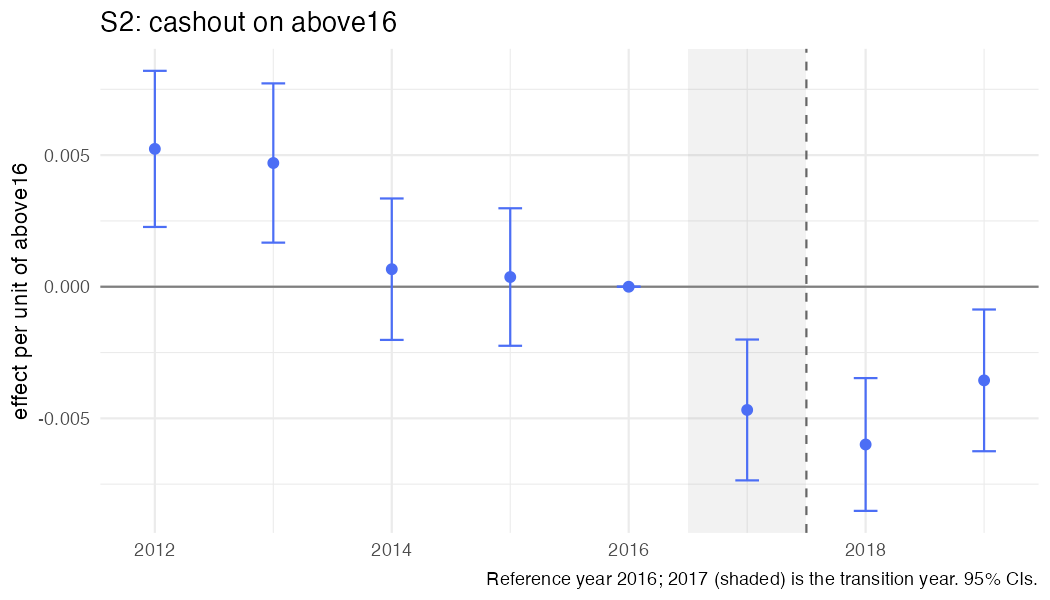

Data behind this chart, as committed beside it:
year, coef, se, strategy, outcome, spec_id, treat
2012, 0.005237, 0.001513, S2, cashout, S2_above, above16
2013, 0.004701, 0.001543, S2, cashout, S2_above, above16
2014, 0.0006664, 0.001371, S2, cashout, S2_above, above16
2015, 0.000369, 0.001333, S2, cashout, S2_above, above16
2016, 0, 0, S2, cashout, S2_above, above16
2017, -0.004682, 0.001365, S2, cashout, S2_above, above16
2018, -0.005994, 0.001287, S2, cashout, S2_above, above16
2019, -0.003557, 0.001374, S2, cashout, S2_above, above16
